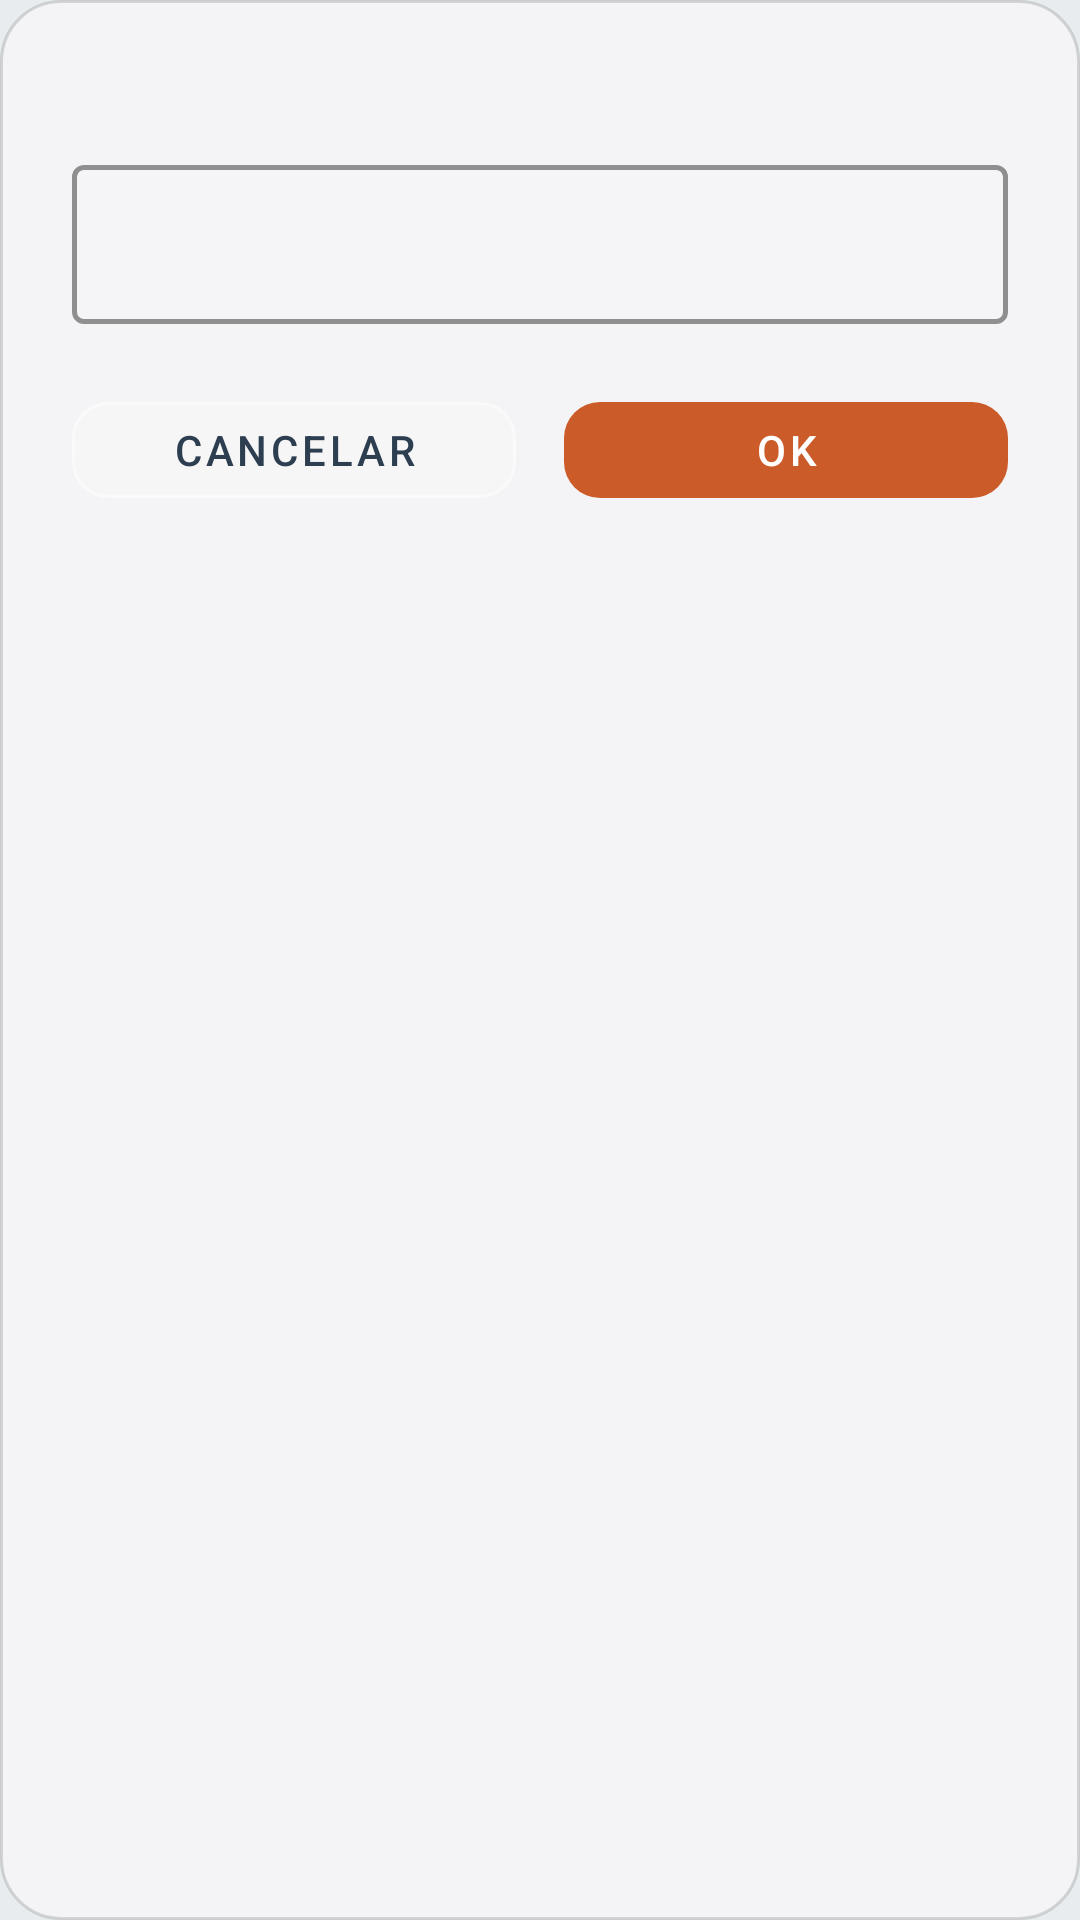

Write the Android layout XML for this screen, with the resource values it uses.
<!-- AndroidManifest.xml: application theme Theme.Inventario.NoBar -->
<!-- res/layout/dialog_glass_input.xml -->
<?xml version="1.0" encoding="utf-8"?>
<LinearLayout xmlns:android="http://schemas.android.com/apk/res/android"
    xmlns:app="http://schemas.android.com/apk/res-auto"
    android:layout_width="match_parent"
    android:layout_height="wrap_content"
    android:orientation="vertical"
    android:background="@drawable/bg_glass_dialog"
    android:padding="24dp">

    <TextView
        android:id="@+id/dialogInputTitle"
        android:layout_width="match_parent"
        android:layout_height="wrap_content"
        android:textSize="16sp"
        android:textStyle="bold"
        android:textColor="@color/colorPrimaryText"
        android:layout_marginBottom="4dp" />

    <TextView
        android:id="@+id/dialogInputMessage"
        android:layout_width="match_parent"
        android:layout_height="wrap_content"
        android:textSize="12sp"
        android:textColor="@color/textSecondary"
        android:lineSpacingMultiplier="1.4"
        android:layout_marginBottom="12dp"
        android:visibility="gone" />

    <com.google.android.material.textfield.TextInputLayout
        android:id="@+id/dialogInputLayout"
        style="@style/Widget.MaterialComponents.TextInputLayout.OutlinedBox"
        android:layout_width="match_parent"
        android:layout_height="wrap_content"
        android:layout_marginBottom="20dp"
        app:boxStrokeColor="@color/dividerColor"
        app:hintTextColor="@color/textSecondary"
        app:boxStrokeWidth="1.5dp"
        app:boxBackgroundColor="#1AFFFFFF"
        app:cornerRadius="12dp">

        <com.google.android.material.textfield.TextInputEditText
            android:id="@+id/dialogInputField"
            android:layout_width="match_parent"
            android:layout_height="wrap_content"
            android:textSize="14sp"
            android:textColor="@color/colorPrimaryText"
            android:maxLines="1" />

    </com.google.android.material.textfield.TextInputLayout>

    <LinearLayout
        android:layout_width="match_parent"
        android:layout_height="wrap_content"
        android:orientation="horizontal">

        <com.google.android.material.button.MaterialButton
            android:id="@+id/dialogInputBtnNegative"
            style="@style/Widget.MaterialComponents.Button.OutlinedButton"
            android:layout_width="0dp"
            android:layout_height="44dp"
            android:layout_weight="1"
            android:layout_marginEnd="8dp"
            android:text="Cancelar"
            android:textColor="@color/colorPrimaryText"
            android:elevation="0dp"
            android:stateListAnimator="@null"
            app:strokeColor="@color/glassCardBorder"
            app:backgroundTint="#26FFFFFF"
            app:cornerRadius="12dp" />

        <com.google.android.material.button.MaterialButton
            android:id="@+id/dialogInputBtnPositive"
            android:layout_width="0dp"
            android:layout_height="44dp"
            android:layout_weight="1"
            android:layout_marginStart="8dp"
            android:text="OK"
            android:textColor="#FFFFFF"
            android:elevation="0dp"
            android:stateListAnimator="@null"
            app:backgroundTint="@color/colorPrimary"
            app:cornerRadius="12dp" />

    </LinearLayout>

</LinearLayout>
<!-- resources referenced by this layout -->
<resources>
  <color name="colorPrimary">#CC5B2A</color>
  <color name="colorPrimaryText">#2C3E50</color>
  <color name="dividerColor">#D0D5DA</color>
  <color name="glassCardBorder">#66FFFFFF</color>
  <color name="textSecondary">#7F8C8D</color>
  <!-- drawable bg_glass_dialog (drawable) -->
  <?xml version="1.0" encoding="utf-8"?>
  <shape xmlns:android="http://schemas.android.com/apk/res/android"
      android:shape="rectangle">
      <solid android:color="#F2F5F5F7" />
      <stroke android:width="1dp" android:color="#22000000" />
      <corners android:radius="20dp" />
  </shape>
  <style name="Theme.Inventario.NoBar" parent="Theme.MaterialComponents.DayNight.NoActionBar">
          <item name="colorPrimary">@color/colorPrimary</item>
          <item name="colorPrimaryVariant">@color/colorPrimaryDark</item>
          <item name="colorOnPrimary">#FFFFFF</item>
          <item name="colorSecondary">@color/colorAccent</item>
          <item name="colorOnSecondary">#FFFFFF</item>
          <item name="android:windowBackground">@color/screenBackground</item>
          <item name="android:statusBarColor">@color/gradientStart</item>
      </style>
  <color name="colorPrimaryDark">#A04520</color>
  <color name="colorAccent">#FF5C23</color>
  <color name="screenBackground">#E8ECEF</color>
  <color name="gradientStart">#FFEEE6</color>
</resources>
